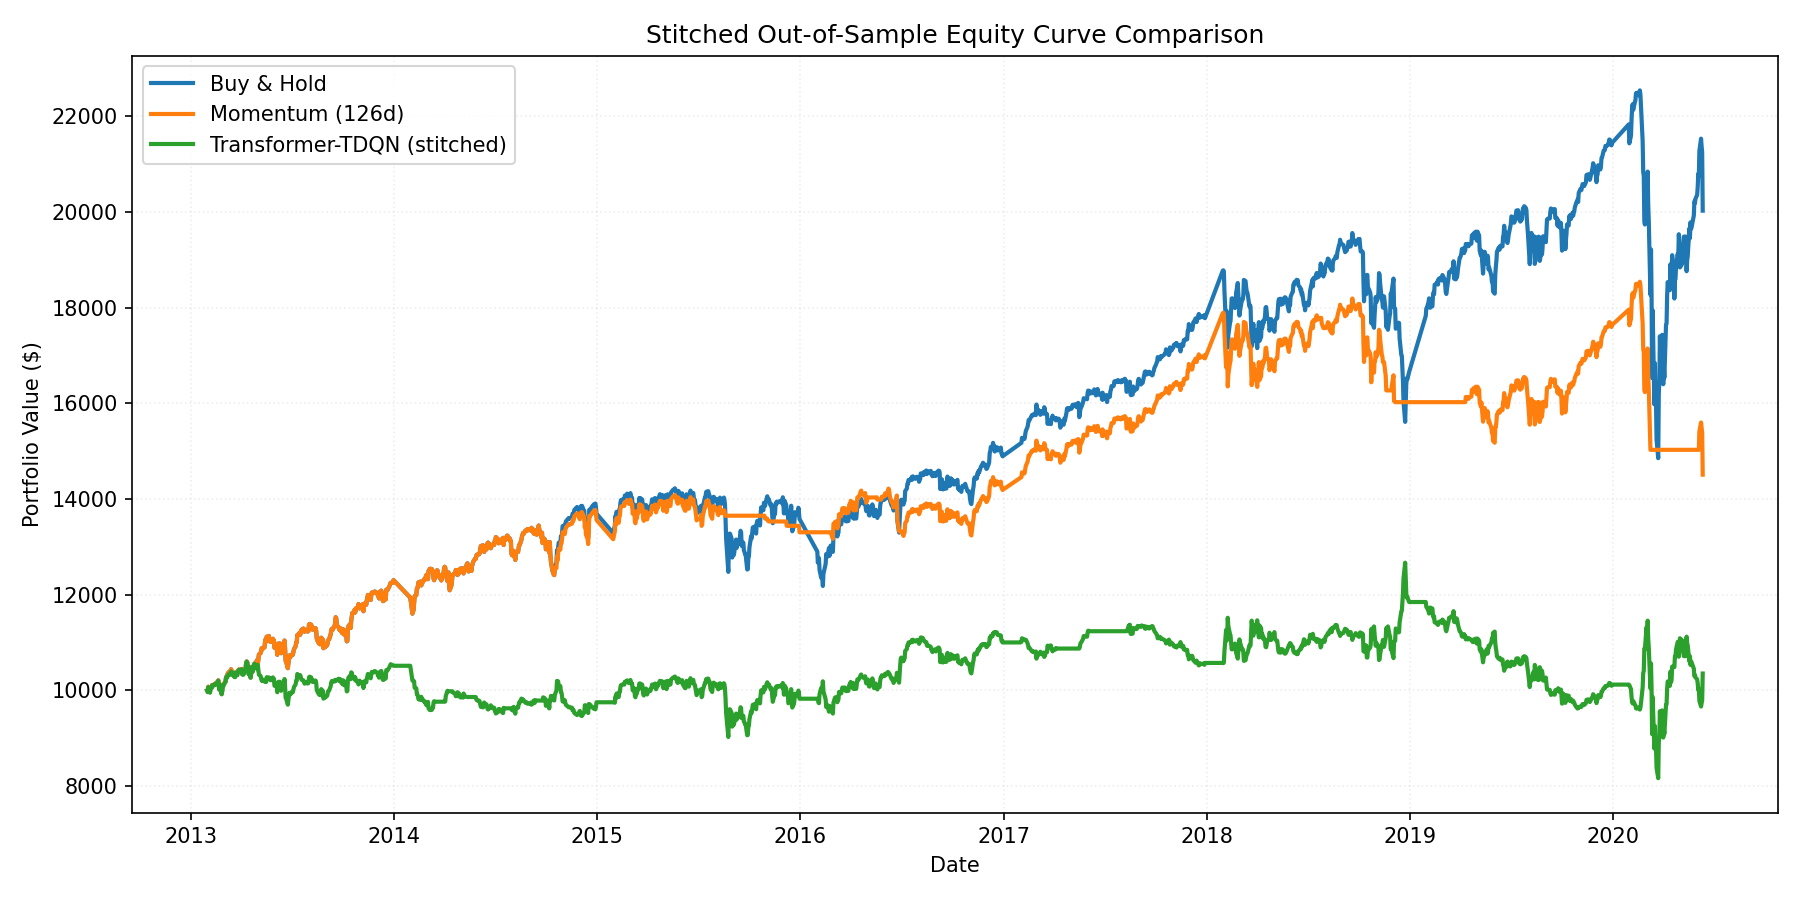

The file beside this chart, header and first rows:
date, account_value, strategy
2013-01-30, 10000, buy_hold
2013-01-30, 10000, momentum_126
2013-01-30, 10000, transformer_tdqn_stitched
2013-01-31, 9975, buy_hold
2013-01-31, 9975, momentum_126
2013-01-31, 9965, transformer_tdqn_stitched
2013-02-01, 10078, buy_hold
2013-02-01, 10078, momentum_126
2013-02-01, 10068, transformer_tdqn_stitched
2013-02-04, 9965, buy_hold
2013-02-04, 9965, momentum_126
2013-02-04, 9955, transformer_tdqn_stitched
2013-02-05, 10065, buy_hold
2013-02-05, 10065, momentum_126
2013-02-05, 10055, transformer_tdqn_stitched
2013-02-06, 10073, buy_hold
2013-02-06, 10073, momentum_126
2013-02-06, 10063, transformer_tdqn_stitched
2013-02-07, 10059, buy_hold
2013-02-07, 10059, momentum_126
2013-02-07, 10049, transformer_tdqn_stitched
2013-02-08, 10115, buy_hold
2013-02-08, 10115, momentum_126
2013-02-08, 10105, transformer_tdqn_stitched
2013-02-11, 10113, buy_hold
2013-02-11, 10113, momentum_126
2013-02-11, 10103, transformer_tdqn_stitched
2013-02-12, 10130, buy_hold
2013-02-12, 10130, momentum_126
2013-02-12, 10120, transformer_tdqn_stitched
2013-02-13, 10139, buy_hold
2013-02-13, 10139, momentum_126
2013-02-13, 10128, transformer_tdqn_stitched
2013-02-14, 10148, buy_hold
2013-02-14, 10148, momentum_126
2013-02-14, 10138, transformer_tdqn_stitched
2013-02-15, 10136, buy_hold
2013-02-15, 10136, momentum_126
2013-02-15, 10126, transformer_tdqn_stitched
2013-02-19, 10212, buy_hold
2013-02-19, 10212, momentum_126
2013-02-19, 10202, transformer_tdqn_stitched
2013-02-20, 10085, buy_hold
2013-02-20, 10085, momentum_126
2013-02-20, 10075, transformer_tdqn_stitched
2013-02-21, 10023, buy_hold
2013-02-21, 10023, momentum_126
2013-02-21, 10013, transformer_tdqn_stitched
2013-02-22, 10121, buy_hold
2013-02-22, 10121, momentum_126
2013-02-22, 10111, transformer_tdqn_stitched
2013-02-25, 9929, buy_hold
2013-02-25, 9929, momentum_126
2013-02-25, 9919, transformer_tdqn_stitched
2013-02-26, 9997, buy_hold
2013-02-26, 9997, momentum_126
2013-02-26, 9987, transformer_tdqn_stitched
2013-02-27, 10123, buy_hold
2013-02-27, 10123, momentum_126
2013-02-27, 10112, transformer_tdqn_stitched
... 5,106 more rows
